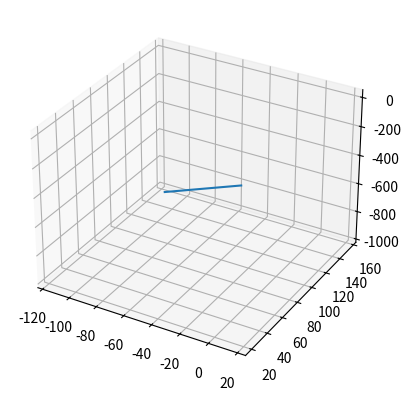

Reproduce this figure in Python. (Note: this script raises an exception after producing the figure.)
import numpy as np
import matplotlib.pyplot as plt
from mpl_toolkits.mplot3d import Axes3D
import numpy.linalg as la

# all units in mm

p = np.array([16.0,22.0,31.0])
c = np.array([-114.0,154.0,-1003.0])

t = 5 # assume glass of t thickness lies at z = 0 depth t in positive z direction

n1 = 1.00 # air
n2 = 1.50 # glass
n3 = 1.00 # water

# initial guess for ray of intersection using a straight line

d = la.norm(p-c)
pc = p-c
n = (p-c)/d

b = np.array([ c[0] + pc[0]*-c[2]/pc[2], c[1] + pc[1]*-c[2]/pc[2], 0 ])
a = np.array([ c[0] + pc[0]*(-t-c[2])/pc[2], c[1] + pc[1]*(-t-c[2])/pc[2], -t ]) 
print(a)

fig = plt.figure()
ax = fig.add_subplot(111, projection='3d')
ax.plot([c[0],a[0],b[0],p[0]],[c[1],a[1],b[1],p[1]],[c[2],a[2],b[2],p[2]])
ax.hold(1)

rp = la.norm([ p[0]-c[0], p[1]-c[1] ])
dp = p[2]-b[2]
phi = np.arctan2(pc[1],pc[0])

# refractive stuff
ra = la.norm([ a[0]-c[0], a[1]-c[1] ])
rb = la.norm([ b[0]-c[0], b[1]-c[1] ])

da = a[2]-c[2]
db = b[2]-a[2]
print(da)
print(db)
print(dp)
for i in range(0,10):

    f = ( ra/la.norm([ra,da]) ) - ( (n2/n1)*(rb-ra)/la.norm([rb-ra,db]) )
    g = ( (rb-ra)/la.norm([rb-ra,db]) ) - ( (n3/n2)*(rp-rb)/la.norm([rp-rb,dp]) )

    dfdra = ( 1/la.norm([ra,da]) ) \
            - ( ra**2/la.norm([ra,da])**3 ) \
            + ( (n2/n2)/la.norm([ra-rb,db]) ) \
            - ( (n2/n1)*(ra-rb)*(2*ra-2*rb)/(2*la.norm([ra-rb,db])**3) )

    dfdrb = ( (n2/n1)*(ra-rb)*(2*ra-2*rb)/(2*la.norm([ra-rb,db])**3) ) \
            - ( (n2/n2)/la.norm([ra-rb,db]) )

    dgdra = ( (ra-rb)*(2*ra-2*rb)/(2*la.norm([ra-rb,db])**3) ) \
            - ( 1/la.norm([ra-rb,db]) )

    dgdrb = ( 1/la.norm([ra-rb,db]) ) \
            + ( (n3/n2)/la.norm([rb-rp,dp]) ) \
            - ( (ra-rb)*(2*ra-2*rb)/(2*la.norm([ra-rb,db])**3) ) \
            - ( (n3/n2)*(rb-rp)*(2*rb-2*rp)/(2*la.norm([rb-rp,dp])**3) )

    ra_n = ra - ( (f*dgdrb - g*dfdrb)/(dfdra*dgdrb - dfdrb*dgdra) )
    rb_n = rb - ( (g*dfdra - f*dgdra)/(dfdra*dgdrb - dfdrb*dgdra) )

    ra = ra_n
    rb = rb_n

    print(f)

a[0] = ra*np.cos(phi) + c[0]
a[1] = ra*np.sin(phi) + c[1]
b[0] = rb*np.cos(phi) + c[0]
b[1] = rb*np.sin(phi) + c[1]

print(a)

ax.plot([c[0],a[0],b[0],p[0]],[c[1],a[1],b[1],p[1]],[c[2],a[2],b[2],p[2]])
#plt.show()
